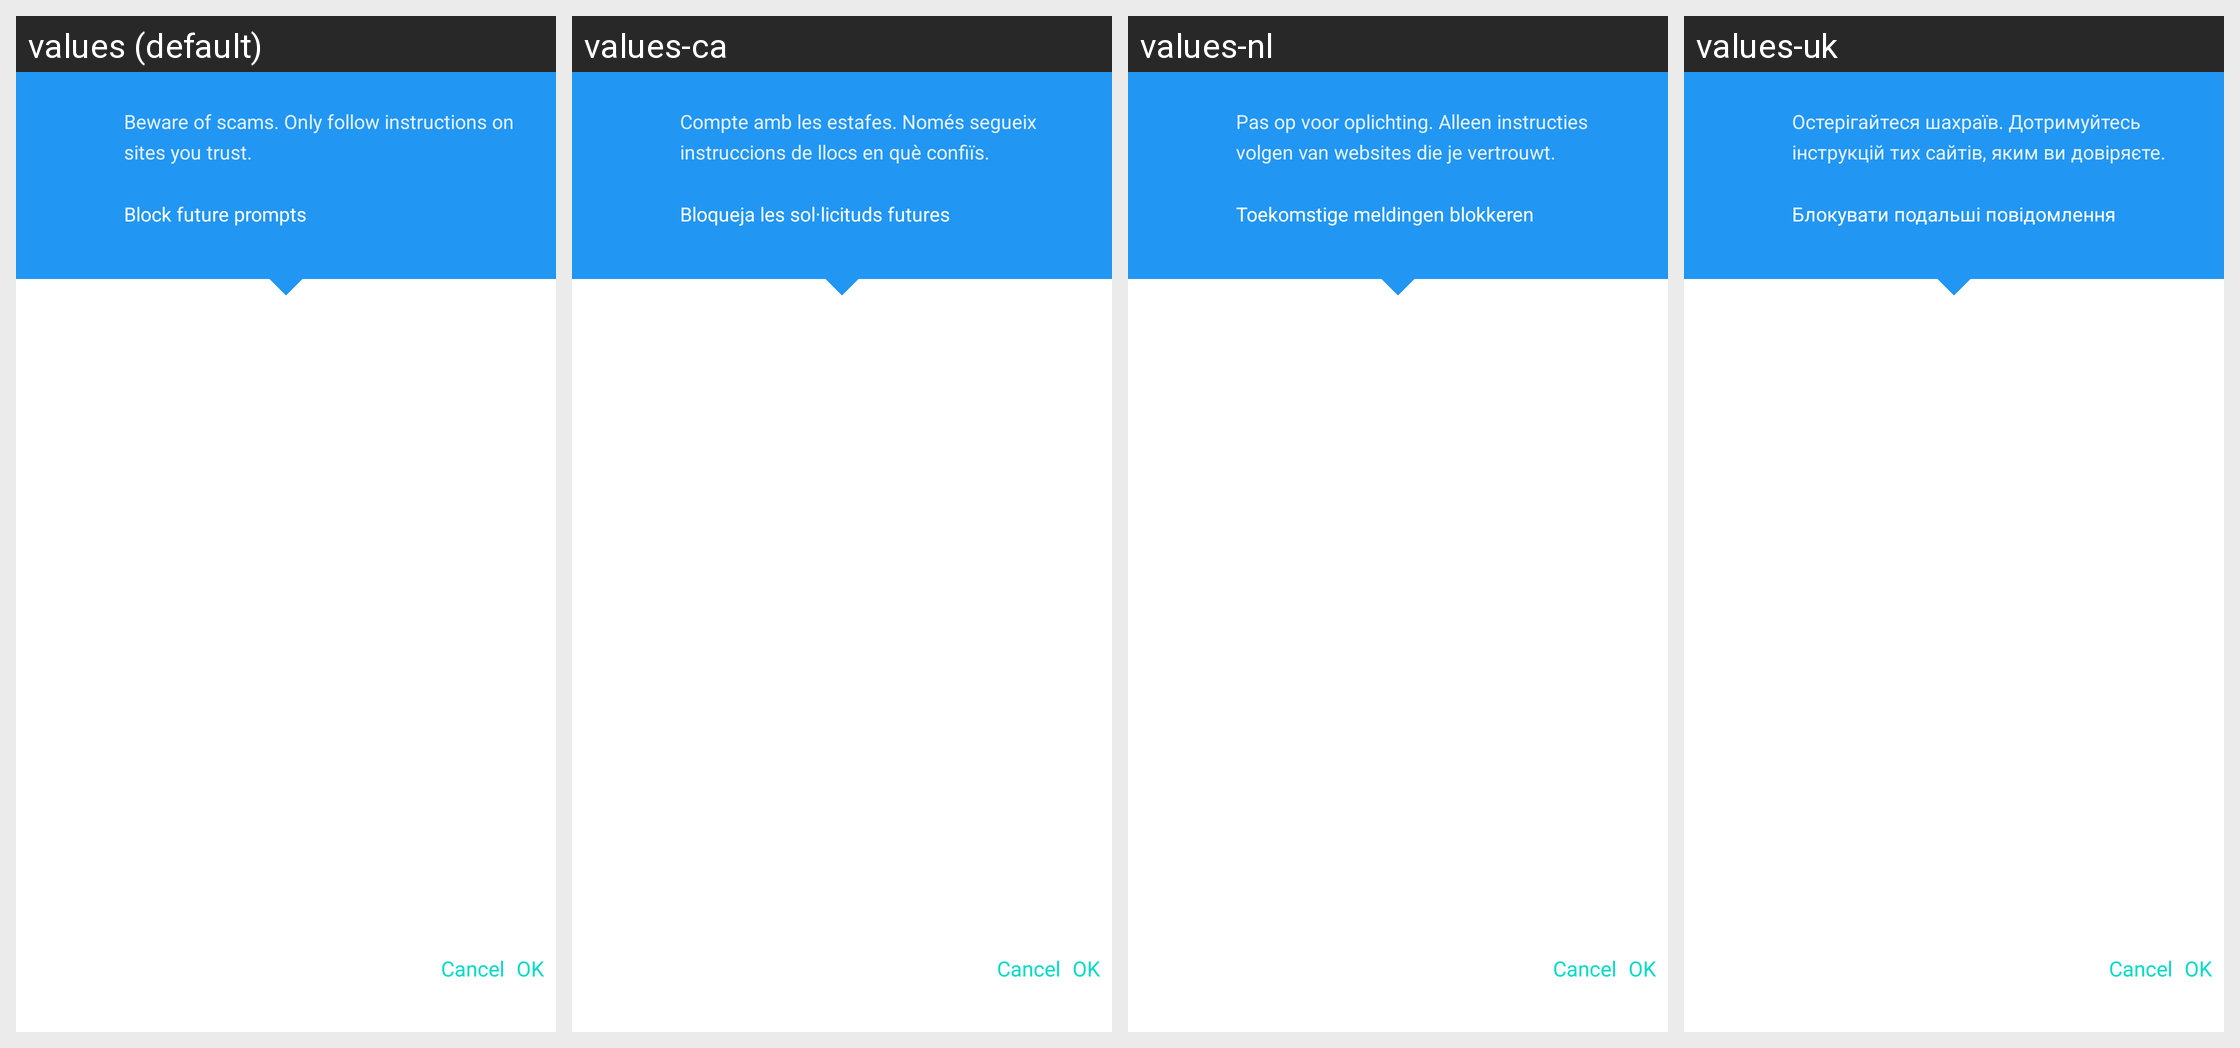

The Android screen above is rendered under several locales of the same app. Produce the string resources it draws, with the default and per-locale values.
Android screen res/layout/javascript_dialog.xml rendered under 4 locales, left to right: values (default), values-ca, values-nl, values-uk. Device: Nexus 5 (rendered at 1080×1920; each locale shown at half size, 540×960, under a caption strip naming it); theme WVCTheme.
Other locales in the repository, not shown: values-af, values-am, values-ar, values-as, values-az, values-be, values-bg, values-bn, values-bs, values-cs, values-da, values-de, values-el, values-en-rGB, values-en-rIN, values-es, values-es-rUS, values-et, values-eu, values-fa, values-fa-rIR, values-fi, values-fr, values-fr-rCA, values-gl, values-gu, values-he, values-hr, values-hr-rHR, values-hu, values-hy, values-id, values-in, values-is, values-it, values-iw, values-ja, values-ka, values-kab, values-kk, values-km, values-kn, values-ko, values-ky, values-lo, values-lt, values-lt-rLT, values-lv, values-mk, values-ml, values-mn, values-mr, values-ms, values-my, values-nb, values-ne, values-no, values-or, values-pa, values-pl, values-pt, values-pt-rBR, values-pt-rPT, values-ro, values-ru, values-si, values-si-rLK, values-sk, values-sk-rSK, values-sl, values-sq, values-sr, values-sv, values-sw, values-ta, values-te, values-th, values-th-rTH, values-tl, values-tr, values-ur, values-uz, values-vi, values-zh-rCN, values-zh-rHK, values-zh-rTW, values-zu.
Strings drawn on this screen, with the default value and each locale's value (text and hints the layout hard-codes, and strings that could not be matched under every locale, appear in the picture but are not listed):

javascript_dialog_warning
  values: Beware of scams. Only follow instructions on sites you trust.
  values-ca: Compte amb les estafes. Només segueix instruccions de llocs en què confiïs.
  values-nl: Pas op voor oplichting. Alleen instructies volgen van websites die je vertrouwt.
  values-uk: Остерігайтеся шахраїв. Дотримуйтесь інструкцій тих сайтів, яким ви довіряєте.

javascript_block_checkbox
  values: Block future prompts
  values-ca: Bloqueja les sol·licituds futures
  values-nl: Toekomstige meldingen blokkeren
  values-uk: Блокувати подальші повідомлення
